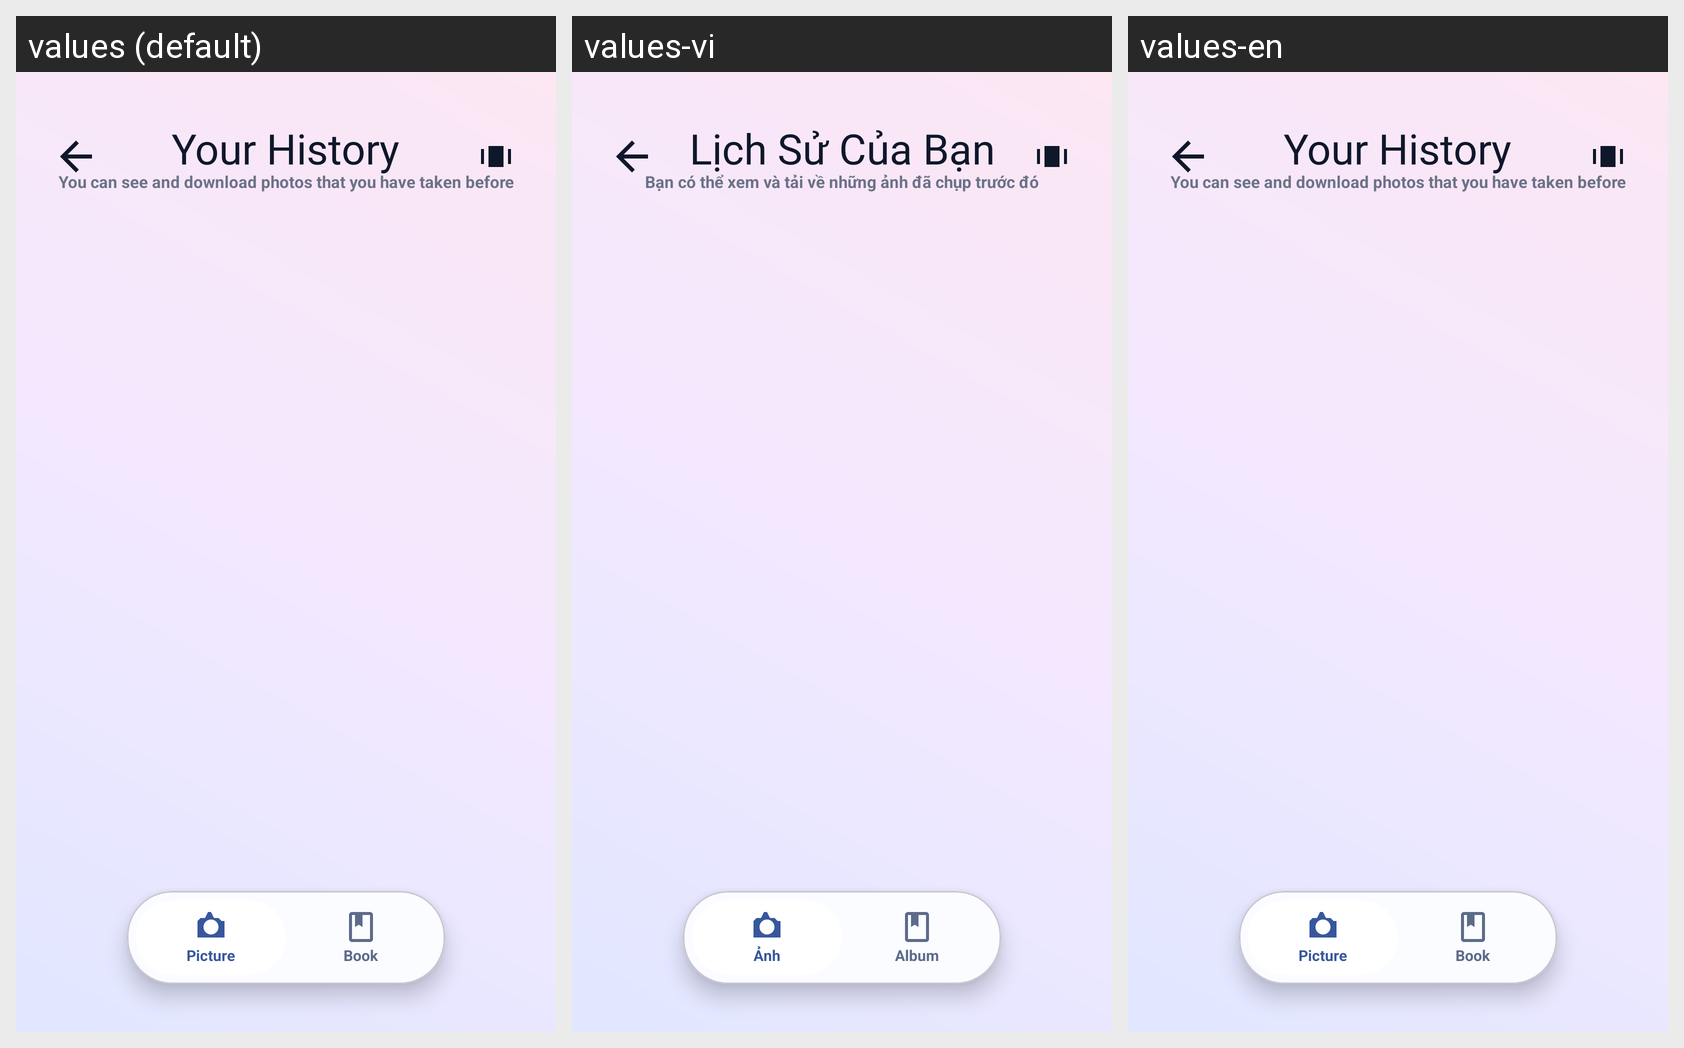

Locale-by-locale string values for the Android screen shown in this grid:
Android screen res/layout/activity_gallery.xml rendered under 3 locales, left to right: values (default), values-vi, values-en. Device: Nexus 5 (rendered at 1080×1920; each locale shown at half size, 540×960, under a caption strip naming it); theme Theme.ExpressionPhotoBooth.
Strings drawn on this screen, with the default value and each locale's value (text and hints the layout hard-codes, and strings that could not be matched under every locale, appear in the picture but are not listed):

gallery_history_title
  values: Your History
  values-vi: Lịch Sử Của Bạn
  values-en: Your History

gallery_history_subtitle
  values: You can see and download photos that you have taken before
  values-vi: Bạn có thể xem và tải về những ảnh đã chụp trước đó
  values-en: You can see and download photos that you have taken before

gallery_tab_picture
  values: Picture
  values-vi: Ảnh
  values-en: Picture

gallery_tab_book
  values: Book
  values-vi: Album
  values-en: Book
